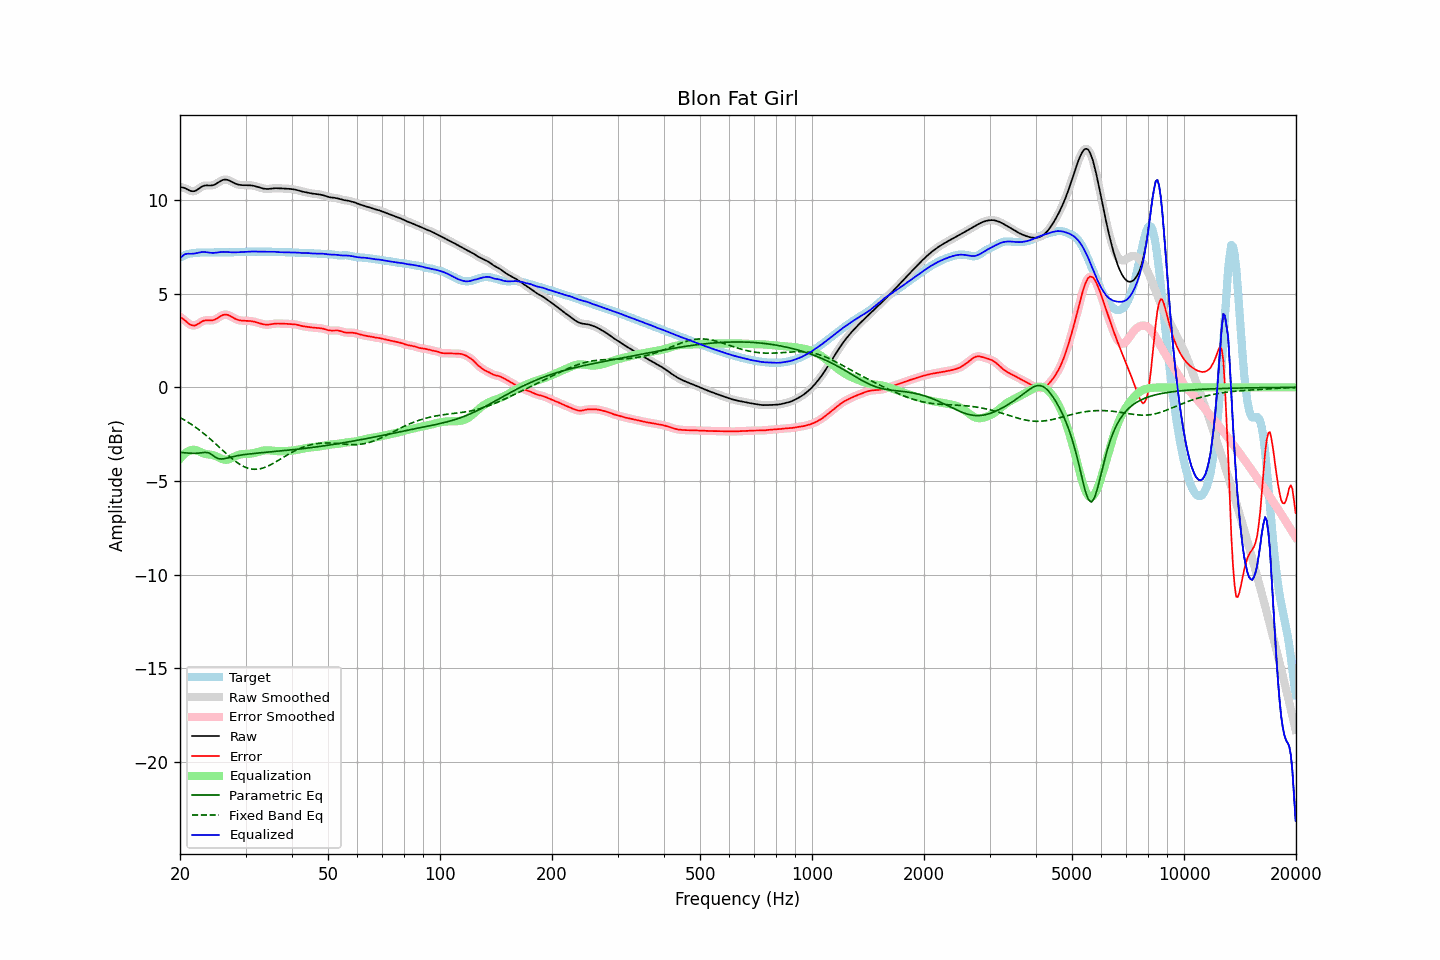

The data file committed next to this chart (first rows):
frequency, raw, error, smoothed, error_smoothed, equalization, parametric_eq, fixed_band_eq, equalized_raw, equalized_smoothed, target
20.00, 10.71, 3.77, 10.71, 3.77, -3.82, -3.48, -1.61, 6.89, 6.89, 6.94
20.20, 10.69, 3.71, 10.70, 3.71, -3.71, -3.48, -1.66, 6.98, 6.98, 6.99
20.40, 10.67, 3.65, 10.67, 3.65, -3.62, -3.49, -1.71, 7.05, 7.05, 7.03
20.61, 10.65, 3.59, 10.64, 3.58, -3.54, -3.50, -1.76, 7.11, 7.11, 7.07
20.81, 10.61, 3.51, 10.61, 3.51, -3.47, -3.51, -1.81, 7.13, 7.13, 7.10
21.02, 10.56, 3.44, 10.56, 3.44, -3.42, -3.51, -1.86, 7.14, 7.14, 7.13
21.23, 10.52, 3.37, 10.52, 3.37, -3.38, -3.52, -1.91, 7.14, 7.14, 7.15
21.44, 10.49, 3.33, 10.49, 3.33, -3.35, -3.52, -1.97, 7.14, 7.14, 7.16
21.66, 10.48, 3.31, 10.48, 3.31, -3.33, -3.53, -2.03, 7.15, 7.15, 7.17
21.87, 10.49, 3.30, 10.49, 3.31, -3.34, -3.52, -2.09, 7.15, 7.16, 7.18
22.09, 10.52, 3.33, 10.52, 3.33, -3.35, -3.52, -2.15, 7.17, 7.17, 7.19
22.31, 10.58, 3.38, 10.57, 3.38, -3.39, -3.52, -2.21, 7.19, 7.19, 7.20
22.54, 10.63, 3.43, 10.64, 3.43, -3.43, -3.51, -2.28, 7.21, 7.21, 7.20
22.76, 10.69, 3.49, 10.69, 3.49, -3.47, -3.50, -2.34, 7.23, 7.22, 7.21
22.99, 10.75, 3.54, 10.74, 3.54, -3.51, -3.49, -2.41, 7.24, 7.23, 7.21
23.22, 10.78, 3.57, 10.77, 3.57, -3.54, -3.48, -2.48, 7.24, 7.24, 7.21
23.45, 10.79, 3.58, 10.79, 3.58, -3.56, -3.47, -2.55, 7.23, 7.23, 7.21
23.69, 10.79, 3.59, 10.79, 3.59, -3.58, -3.49, -2.62, 7.22, 7.22, 7.20
23.92, 10.79, 3.58, 10.79, 3.58, -3.59, -3.50, -2.70, 7.20, 7.20, 7.20
24.16, 10.79, 3.58, 10.79, 3.58, -3.59, -3.56, -2.77, 7.19, 7.19, 7.21
24.40, 10.80, 3.59, 10.80, 3.59, -3.61, -3.61, -2.85, 7.19, 7.19, 7.21
24.65, 10.82, 3.60, 10.82, 3.60, -3.63, -3.67, -2.93, 7.19, 7.19, 7.21
24.89, 10.85, 3.64, 10.86, 3.64, -3.66, -3.73, -3.00, 7.19, 7.19, 7.22
25.14, 10.90, 3.68, 10.90, 3.68, -3.70, -3.78, -3.08, 7.21, 7.21, 7.22
25.39, 10.96, 3.74, 10.96, 3.74, -3.74, -3.81, -3.16, 7.22, 7.22, 7.22
25.65, 11.01, 3.79, 11.01, 3.79, -3.79, -3.82, -3.24, 7.23, 7.23, 7.22
25.91, 11.06, 3.84, 11.06, 3.84, -3.83, -3.83, -3.32, 7.24, 7.24, 7.22
26.16, 11.09, 3.88, 11.09, 3.87, -3.85, -3.82, -3.40, 7.24, 7.24, 7.22
26.43, 11.11, 3.89, 11.10, 3.89, -3.87, -3.80, -3.48, 7.24, 7.24, 7.21
26.69, 11.10, 3.89, 11.10, 3.89, -3.87, -3.78, -3.56, 7.23, 7.23, 7.21
26.96, 11.08, 3.87, 11.08, 3.86, -3.85, -3.76, -3.63, 7.23, 7.23, 7.21
27.23, 11.04, 3.83, 11.04, 3.83, -3.82, -3.74, -3.71, 7.22, 7.22, 7.21
27.50, 11.00, 3.78, 11.00, 3.78, -3.78, -3.72, -3.78, 7.22, 7.22, 7.22
27.77, 10.95, 3.73, 10.95, 3.73, -3.74, -3.70, -3.85, 7.21, 7.21, 7.22
28.05, 10.91, 3.68, 10.91, 3.68, -3.69, -3.68, -3.92, 7.21, 7.21, 7.23
28.33, 10.87, 3.64, 10.87, 3.64, -3.65, -3.66, -3.98, 7.22, 7.22, 7.23
28.62, 10.84, 3.61, 10.84, 3.61, -3.62, -3.65, -4.05, 7.22, 7.22, 7.24
28.90, 10.82, 3.59, 10.82, 3.59, -3.60, -3.63, -4.10, 7.23, 7.23, 7.24
29.19, 10.81, 3.57, 10.81, 3.57, -3.58, -3.62, -4.15, 7.24, 7.23, 7.24
29.48, 10.81, 3.56, 10.81, 3.56, -3.57, -3.60, -4.20, 7.24, 7.24, 7.24
29.78, 10.81, 3.56, 10.80, 3.56, -3.56, -3.59, -4.24, 7.25, 7.24, 7.24
30.08, 10.80, 3.56, 10.80, 3.56, -3.56, -3.58, -4.28, 7.25, 7.25, 7.25
30.38, 10.80, 3.56, 10.80, 3.56, -3.55, -3.57, -4.31, 7.25, 7.25, 7.25
30.68, 10.80, 3.55, 10.80, 3.55, -3.55, -3.56, -4.34, 7.26, 7.26, 7.25
30.99, 10.80, 3.54, 10.80, 3.54, -3.54, -3.55, -4.36, 7.26, 7.26, 7.25
31.30, 10.78, 3.53, 10.78, 3.53, -3.52, -3.54, -4.37, 7.26, 7.26, 7.25
31.61, 10.77, 3.51, 10.77, 3.51, -3.51, -3.53, -4.38, 7.26, 7.26, 7.25
31.93, 10.75, 3.49, 10.75, 3.49, -3.49, -3.52, -4.38, 7.26, 7.26, 7.25
32.24, 10.72, 3.47, 10.72, 3.47, -3.46, -3.51, -4.37, 7.26, 7.26, 7.25
32.57, 10.69, 3.44, 10.69, 3.44, -3.44, -3.51, -4.36, 7.26, 7.26, 7.25
32.89, 10.67, 3.41, 10.67, 3.41, -3.41, -3.50, -4.35, 7.25, 7.25, 7.25
33.22, 10.64, 3.39, 10.64, 3.39, -3.39, -3.49, -4.32, 7.25, 7.25, 7.25
33.55, 10.62, 3.37, 10.62, 3.37, -3.38, -3.48, -4.30, 7.25, 7.25, 7.25
33.89, 10.61, 3.36, 10.61, 3.36, -3.36, -3.47, -4.27, 7.25, 7.25, 7.25
34.23, 10.60, 3.35, 10.60, 3.35, -3.36, -3.47, -4.23, 7.24, 7.24, 7.25
34.57, 10.60, 3.35, 10.61, 3.35, -3.36, -3.46, -4.19, 7.24, 7.24, 7.25
34.92, 10.61, 3.36, 10.61, 3.36, -3.37, -3.45, -4.15, 7.25, 7.25, 7.25
35.27, 10.63, 3.38, 10.62, 3.38, -3.38, -3.44, -4.11, 7.25, 7.25, 7.25
35.62, 10.64, 3.40, 10.64, 3.39, -3.39, -3.44, -4.06, 7.25, 7.25, 7.24
35.97, 10.64, 3.41, 10.64, 3.41, -3.40, -3.43, -4.01, 7.25, 7.25, 7.24
... 635 more rows
